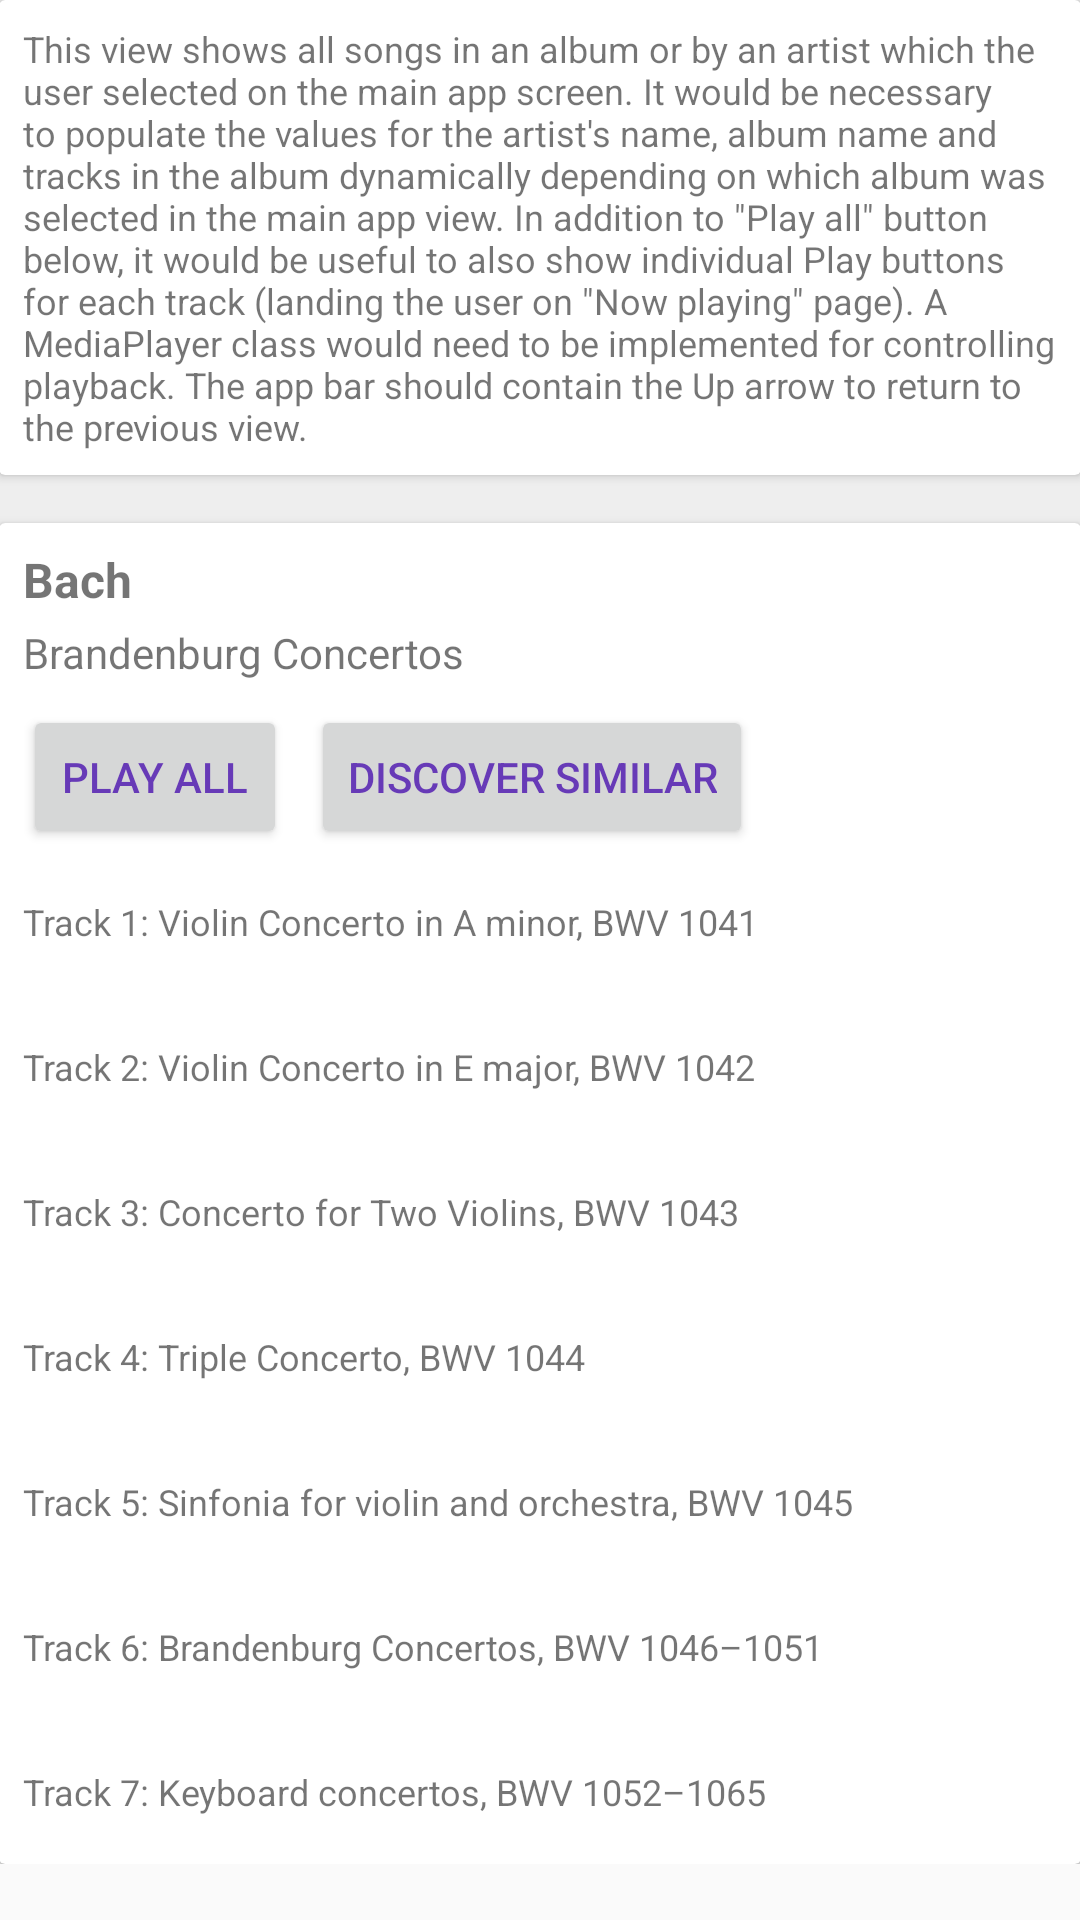

Write the Android layout XML for this screen, with the resource values it uses.
<!-- AndroidManifest.xml: application theme AppTheme -->
<!-- res/layout/activity_songs_list.xml -->
<?xml version="1.0" encoding="utf-8"?>
<ScrollView xmlns:android="http://schemas.android.com/apk/res/android"
    xmlns:card_view="http://schemas.android.com/apk/res-auto"
    xmlns:tools="http://schemas.android.com/tools"
    android:layout_width="match_parent"
    android:layout_height="match_parent"
    tools:context="com.example.android.mymusic.MainActivity">

    <RelativeLayout
        android:id="@+id/activity_main"
        android:layout_width="match_parent"
        android:layout_height="wrap_content"
        android:background="@color/pageBackground"
        android:paddingBottom="@dimen/activity_vertical_margin"
        android:paddingLeft="@dimen/activity_horizontal_margin"
        android:paddingRight="@dimen/activity_horizontal_margin"
        android:paddingTop="@dimen/activity_vertical_margin">

        <android.support.v7.widget.CardView xmlns:card_view="http://schemas.android.com/apk/res-auto"
            android:id="@+id/card1_intro"
            android:layout_width="wrap_content"
            android:layout_height="wrap_content"
            card_view:cardBackgroundColor="@android:color/white"
            card_view:cardElevation="2dp">

            <TextView
                android:id="@+id/intro1_text"
                android:layout_width="match_parent"
                android:layout_height="match_parent"
                android:padding="8dp"
                android:text="@string/intro_songs_list"
                android:textSize="12sp" />
        </android.support.v7.widget.CardView>

        <android.support.v7.widget.CardView xmlns:card_view="http://schemas.android.com/apk/res-auto"
            android:id="@+id/card_artist1"
            style="@style/styleCardSmall"
            android:layout_width="match_parent"
            android:layout_height="wrap_content"
            card_view:cardBackgroundColor="@android:color/white"
            card_view:cardElevation="2dp">

            <LinearLayout
                android:id="@+id/artist1"
                android:layout_width="match_parent"
                android:layout_height="wrap_content"
                android:orientation="vertical">

                <TextView
                    style="@style/styleTextArtist"
                    android:layout_marginTop="8dp"
                    android:text="@string/artist1" />

                <TextView
                    style="@style/styleTextAlbum"
                    android:text="@string/album1" />

                <LinearLayout
                    android:layout_width="match_parent"
                    android:layout_height="wrap_content"
                    android:orientation="horizontal">

                    <Button
                        android:id="@+id/play_all"
                        android:layout_width="wrap_content"
                        android:layout_height="wrap_content"
                        android:layout_marginLeft="8dp"
                        android:text="@string/play_all"
                        android:textColor="#673AB7" />

                    <Button
                        android:id="@+id/discover_similar"
                        android:layout_width="wrap_content"
                        android:layout_height="wrap_content"
                        android:layout_marginLeft="8dp"
                        android:text="@string/discover_similar"
                        android:textColor="#673AB7" />

                </LinearLayout>

                <TextView
                    android:id="@+id/track1"
                    style="@style/styleTrackText"
                    android:text="@string/track1" />

                <TextView
                    android:id="@+id/track2"
                    style="@style/styleTrackText"
                    android:text="@string/track2" />

                <TextView
                    android:id="@+id/track3"
                    style="@style/styleTrackText"
                    android:text="@string/track3" />

                <TextView
                    android:id="@+id/track4"
                    style="@style/styleTrackText"
                    android:text="@string/track4" />

                <TextView
                    android:id="@+id/track5"
                    style="@style/styleTrackText"
                    android:text="@string/track5" />

                <TextView
                    android:id="@+id/track6"
                    style="@style/styleTrackText"
                    android:text="@string/track6" />

                <TextView
                    android:id="@+id/track7"
                    style="@style/styleTrackText"
                    android:text="@string/track7" />

            </LinearLayout>

        </android.support.v7.widget.CardView>

    </RelativeLayout>
</ScrollView>
<!-- resources referenced by this layout -->
<resources>
  <color name="pageBackground">#EEEEEE</color>
  <string name="album1">Brandenburg Concertos</string>
  <string name="artist1">Bach</string>
  <string name="discover_similar">Discover similar</string>
  <string name="intro_songs_list">This view shows all songs in an album or by an artist which the user selected on the main app screen. It would be necessary to populate the values for the artist\'s name, album name and tracks in the album dynamically depending on which album was selected in the main app view. In addition to \"Play all\" button below, it would be useful to also show individual Play buttons for each track (landing the user on \"Now playing\" page). A MediaPlayer class would need to be implemented for controlling playback. The app bar should contain the Up arrow to return to the previous view.</string>
  <string name="play_all">Play all</string>
  <string name="track1">Track 1: Violin Concerto in A minor, BWV 1041</string>
  <string name="track2">Track 2: Violin Concerto in E major, BWV 1042</string>
  <string name="track3">Track 3: Concerto for Two Violins, BWV 1043</string>
  <string name="track4">Track 4: Triple Concerto, BWV 1044</string>
  <string name="track5">Track 5: Sinfonia for violin and orchestra, BWV 1045</string>
  <string name="track6">Track 6: Brandenburg Concertos, BWV 1046–1051</string>
  <string name="track7">Track 7: Keyboard concertos, BWV 1052–1065</string>
  <style name="styleCardSmall">
          <item name="android:layout_width">wrap_content</item>
          <item name="android:layout_height">wrap_content</item>
          <item name="android:layout_below">@+id/card1_intro</item>
          <item name="android:layout_marginTop">16dp</item>
      </style>
  <style name="styleTextAlbum">
          <item name="android:layout_width">wrap_content</item>
          <item name="android:layout_height">wrap_content</item>
          <item name="android:paddingLeft">8dp</item>
          <item name="android:paddingBottom">8dp</item>
          <item name="android:textSize">14sp</item>
          <item name="android:maxLines">1</item>
          <item name="android:ellipsize">end</item>
      </style>
  <style name="styleTextArtist">
          <item name="android:layout_width">wrap_content</item>
          <item name="android:layout_height">wrap_content</item>
          <item name="android:paddingLeft">8dp</item>
          <item name="android:paddingBottom">4dp</item>
          <item name="android:textSize">16sp</item>
          <item name="android:textStyle">bold</item>
      </style>
  <style name="styleTrackText">
          <item name="android:layout_width">match_parent</item>
          <item name="android:layout_height">wrap_content</item>
          <item name="android:paddingLeft">8dp</item>
          <item name="android:paddingBottom">16dp</item>
          <item name="android:paddingTop">16dp</item>
          <item name="android:textSize">12sp</item>
      </style>
  <style name="AppTheme" parent="Theme.AppCompat.Light.DarkActionBar">
          
          <item name="colorPrimary">@color/colorPrimary</item>
          <item name="colorPrimaryDark">@color/colorPrimaryDark</item>
          <item name="colorAccent">@color/colorAccent</item>
      </style>
  <color name="colorPrimary">#673AB7</color>
  <color name="colorPrimaryDark">#512DA8</color>
  <color name="colorAccent">#FFEB3B</color>
</resources>
